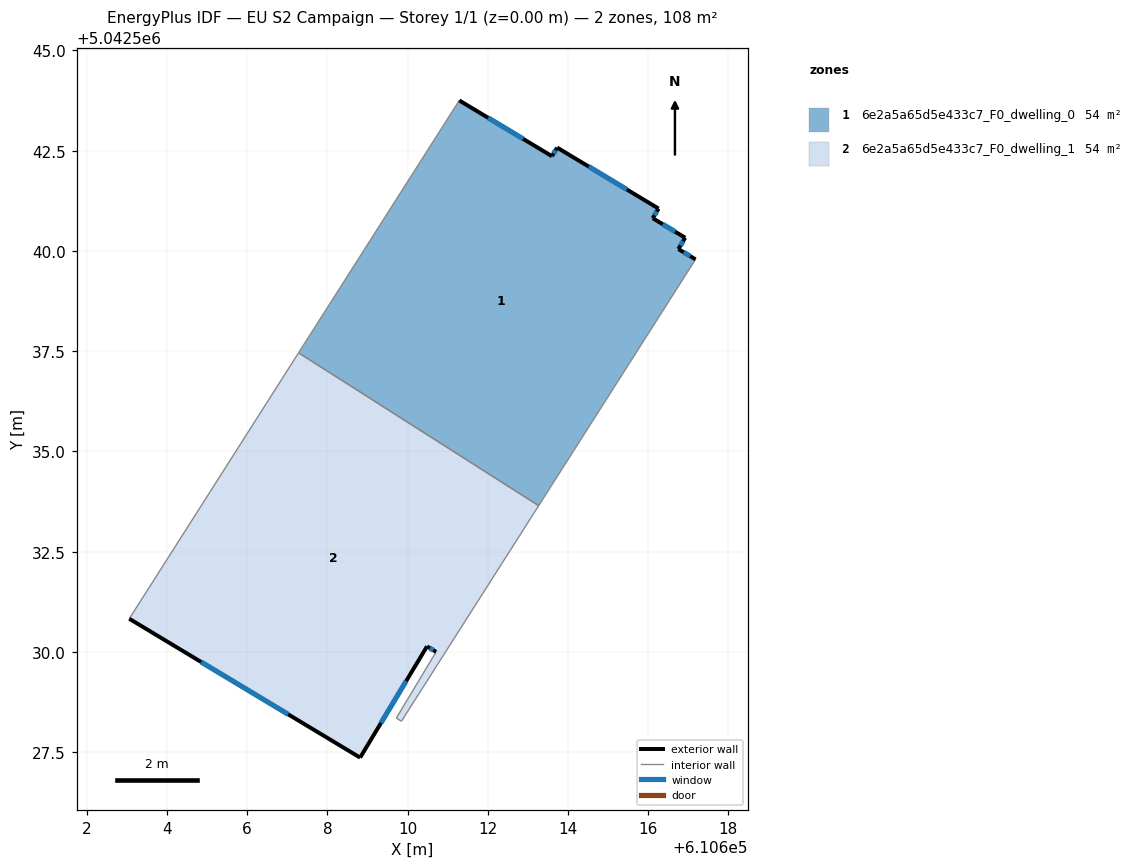
=== STOREY PLAN SPEC (per zone: floor XY polygon, exterior-wall plan segments, windows/doors) ===
zone 1: 6e2a5a65d5e433c7_F0_dwelling_0  (54.1 m²)
  floor: (610616.26, 5042541.06) (610616.11, 5042540.82) (610616.92, 5042540.33) (610616.75, 5042540.05) (610617.18, 5042539.79) (610613.27, 5042533.65) (610607.28, 5042537.46) (610611.29, 5042543.75) (610613.60, 5042542.36) (610613.73, 5042542.58)
  exterior wall: (610616.75, 5042540.05) – (610616.92, 5042540.33)  [0.3 m]
    window: (610616.81, 5042540.13) – (610616.87, 5042540.24)  [0.1 m²]
  exterior wall: (610617.18, 5042539.79) – (610616.75, 5042540.05)  [0.5 m]
    window: (610617.05, 5042539.87) – (610616.89, 5042539.97)  [0.2 m²]
  exterior wall: (610613.60, 5042542.36) – (610611.29, 5042543.75)  [2.7 m]
    window: (610612.88, 5042542.80) – (610612.01, 5042543.32)  [1.1 m²]
  exterior wall: (610613.73, 5042542.58) – (610613.60, 5042542.36)  [0.3 m]
    window: (610613.69, 5042542.51) – (610613.64, 5042542.43)  [0.1 m²]
  exterior wall: (610616.26, 5042541.06) – (610613.73, 5042542.58)  [3.0 m]
    window: (610615.47, 5042541.53) – (610614.52, 5042542.10)  [1.3 m²]
  exterior wall: (610616.11, 5042540.82) – (610616.26, 5042541.06)  [0.3 m]
    window: (610616.16, 5042540.89) – (610616.21, 5042540.98)  [0.1 m²]
  exterior wall: (610616.92, 5042540.33) – (610616.11, 5042540.82)  [0.9 m]
    window: (610616.67, 5042540.48) – (610616.37, 5042540.66)  [0.4 m²]
  interior walls: 3
zone 2: 6e2a5a65d5e433c7_F0_dwelling_1  (54.1 m²)
  floor: (610613.27, 5042533.65) (610609.85, 5042528.27) (610609.72, 5042528.35) (610610.71, 5042530.00) (610610.48, 5042530.14) (610608.82, 5042527.36) (610603.06, 5042530.83) (610607.28, 5042537.46)
  exterior wall: (610610.48, 5042530.14) – (610610.71, 5042530.00)  [0.3 m]
    window: (610610.56, 5042530.10) – (610610.64, 5042530.04)  [0.1 m²]
  exterior wall: (610608.82, 5042527.36) – (610610.48, 5042530.14)  [3.2 m]
    window: (610609.34, 5042528.23) – (610609.97, 5042529.27)  [1.4 m²]
  exterior wall: (610603.06, 5042530.83) – (610608.82, 5042527.36)  [6.7 m]
    window: (610604.85, 5042529.75) – (610607.02, 5042528.44)  [2.9 m²]
  interior walls: 5

=== DERIVED (storey summary) ===
Building: EU S2 Campaign
Storey: 1 of 1  (floor level z = 0.00 m)
Storey gross floor area: 108.3 m²
Zones on this storey: 2
  - 6e2a5a65d5e433c7_F0_dwelling_0: floor 54.1 m²; exterior wall 8.0 m (23.9 m²); 7 window(s) 3.4 m²; WWR 14.2%
  - 6e2a5a65d5e433c7_F0_dwelling_1: floor 54.1 m²; exterior wall 10.2 m (30.7 m²); 3 window(s) 4.4 m²; WWR 14.2%
Zone adjacency (shared interzone walls):
  - 6e2a5a65d5e433c7_F0_dwelling_0 ↔ 6e2a5a65d5e433c7_F0_dwelling_1